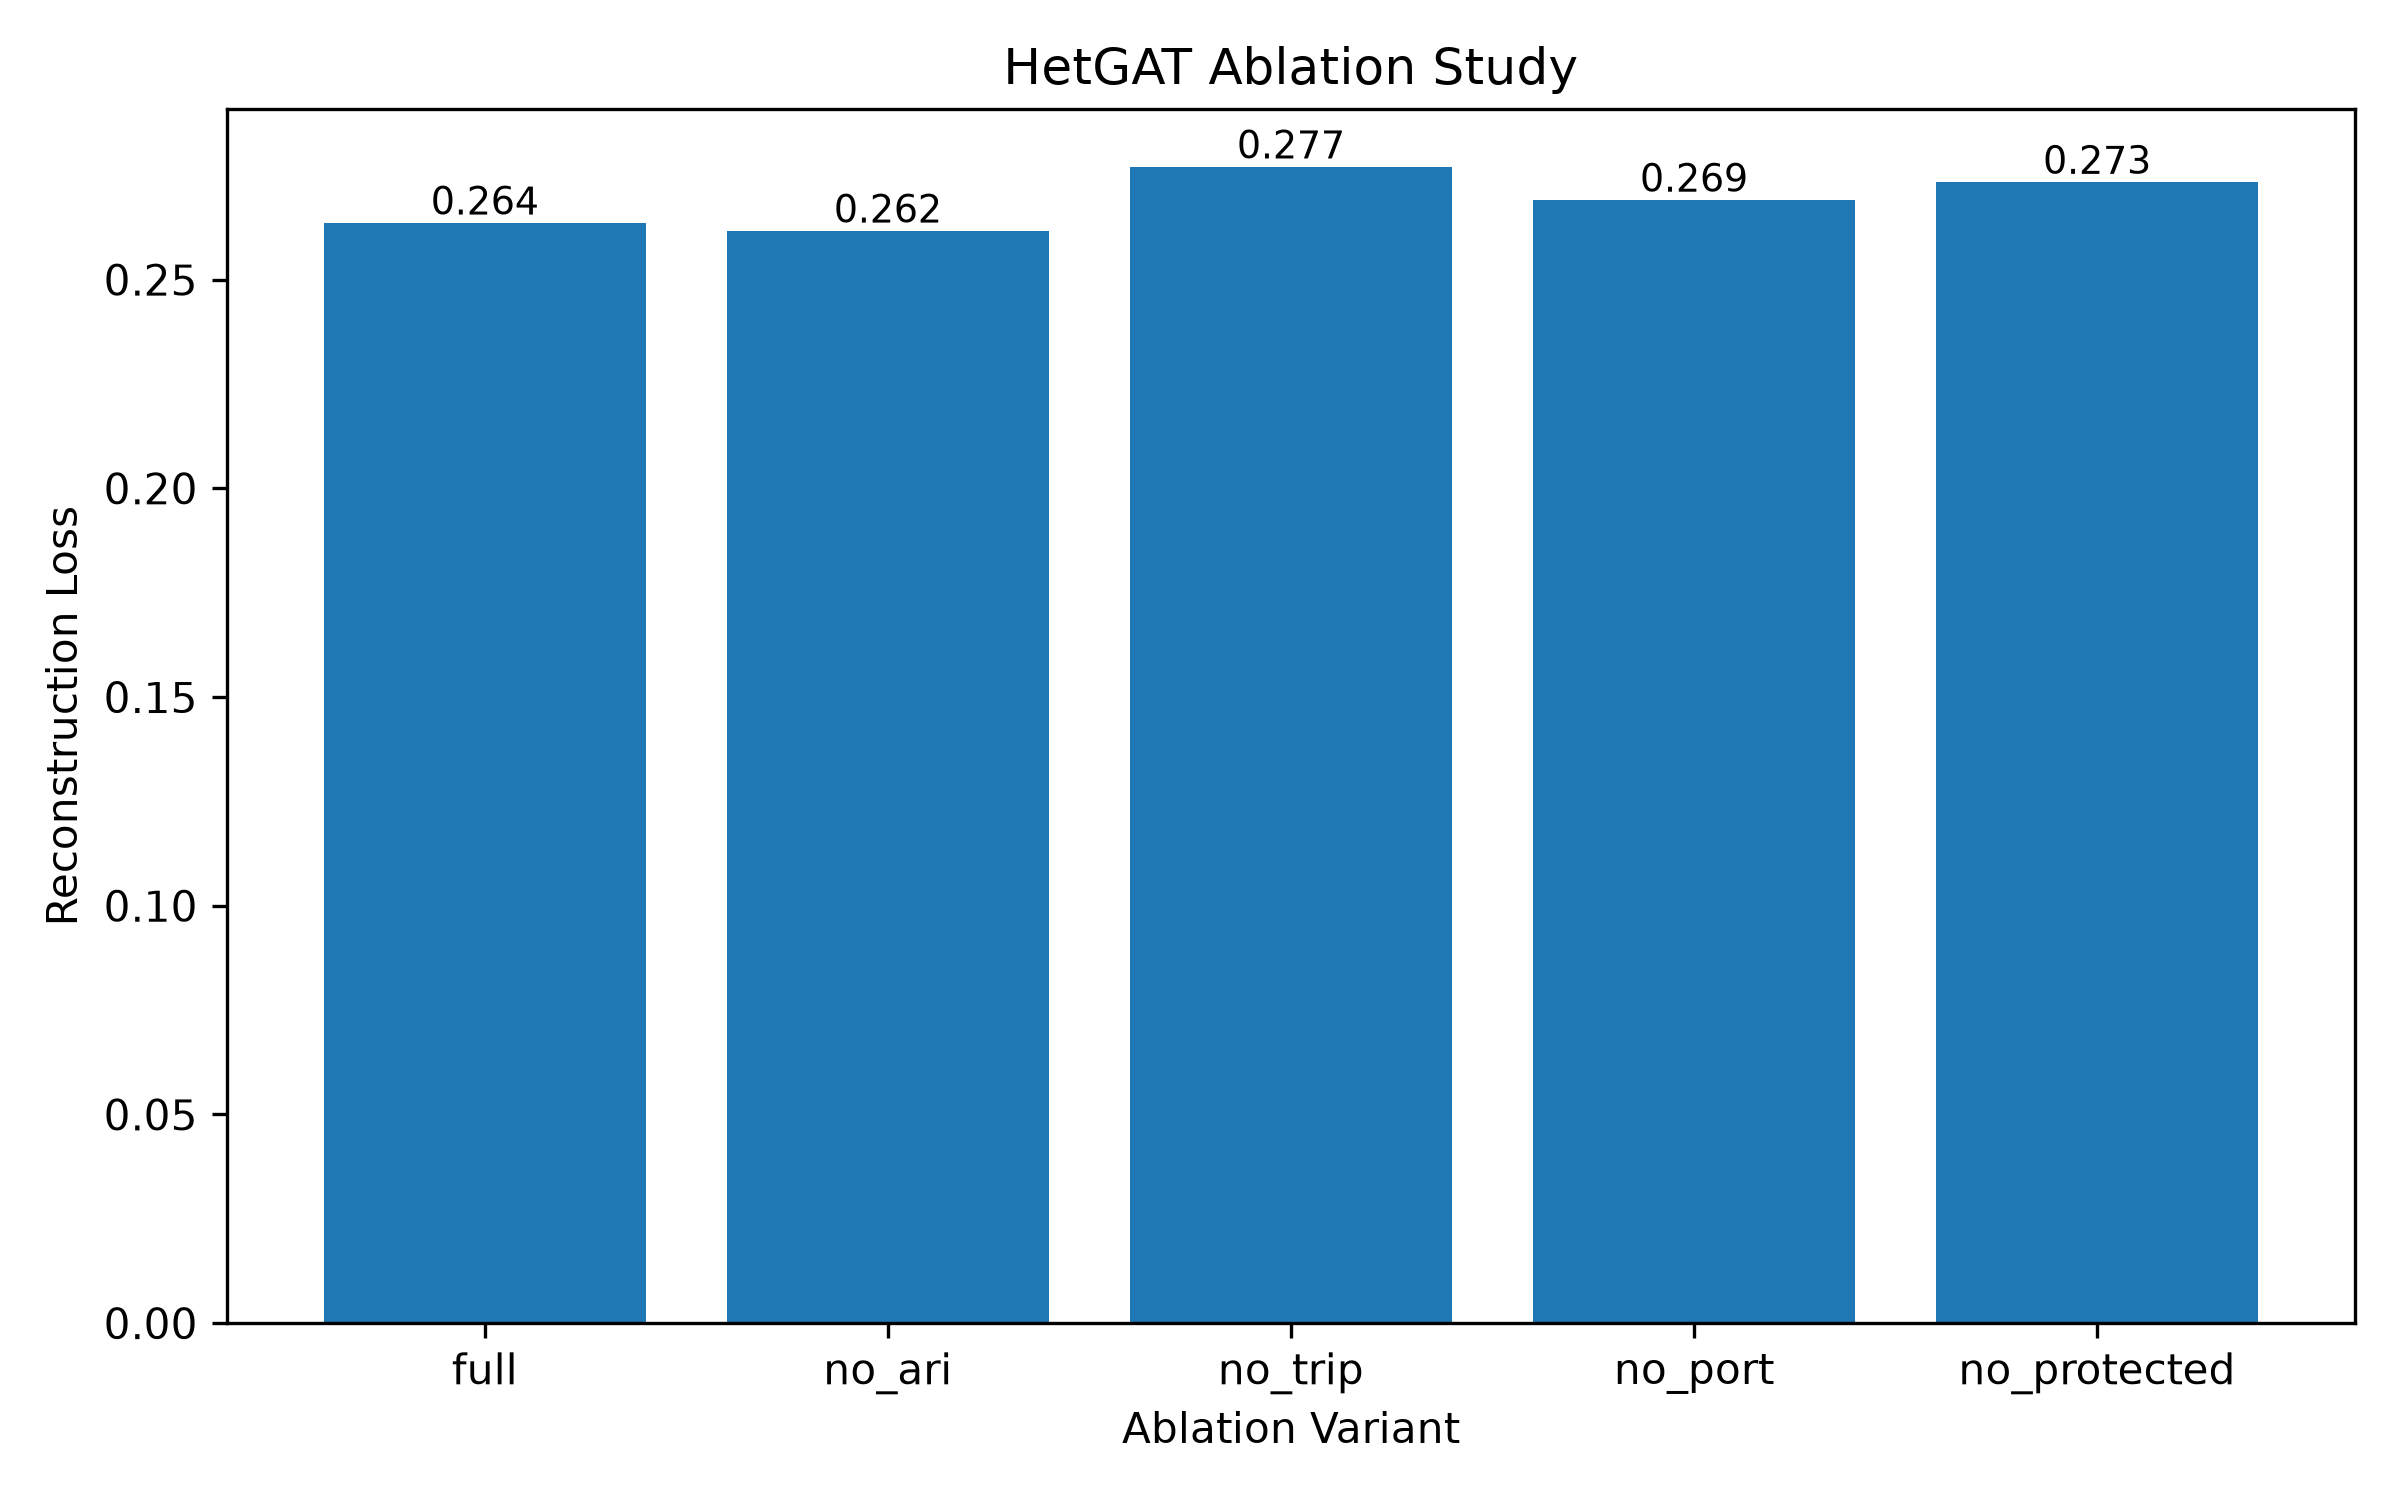

Source data for this figure (header and first rows):
variant, loss, mean_score, std_score, max_score
full, 0.2636, 0.1844, 10.58, 1820
no_ari, 0.2617, 0.1877, 11.59, 2001
no_trip, 0.277, 0.1967, 12.47, 2126
no_port, 0.2691, 0.1903, 12.3, 2125
no_protected, 0.2733, 0.1949, 12.51, 2133
